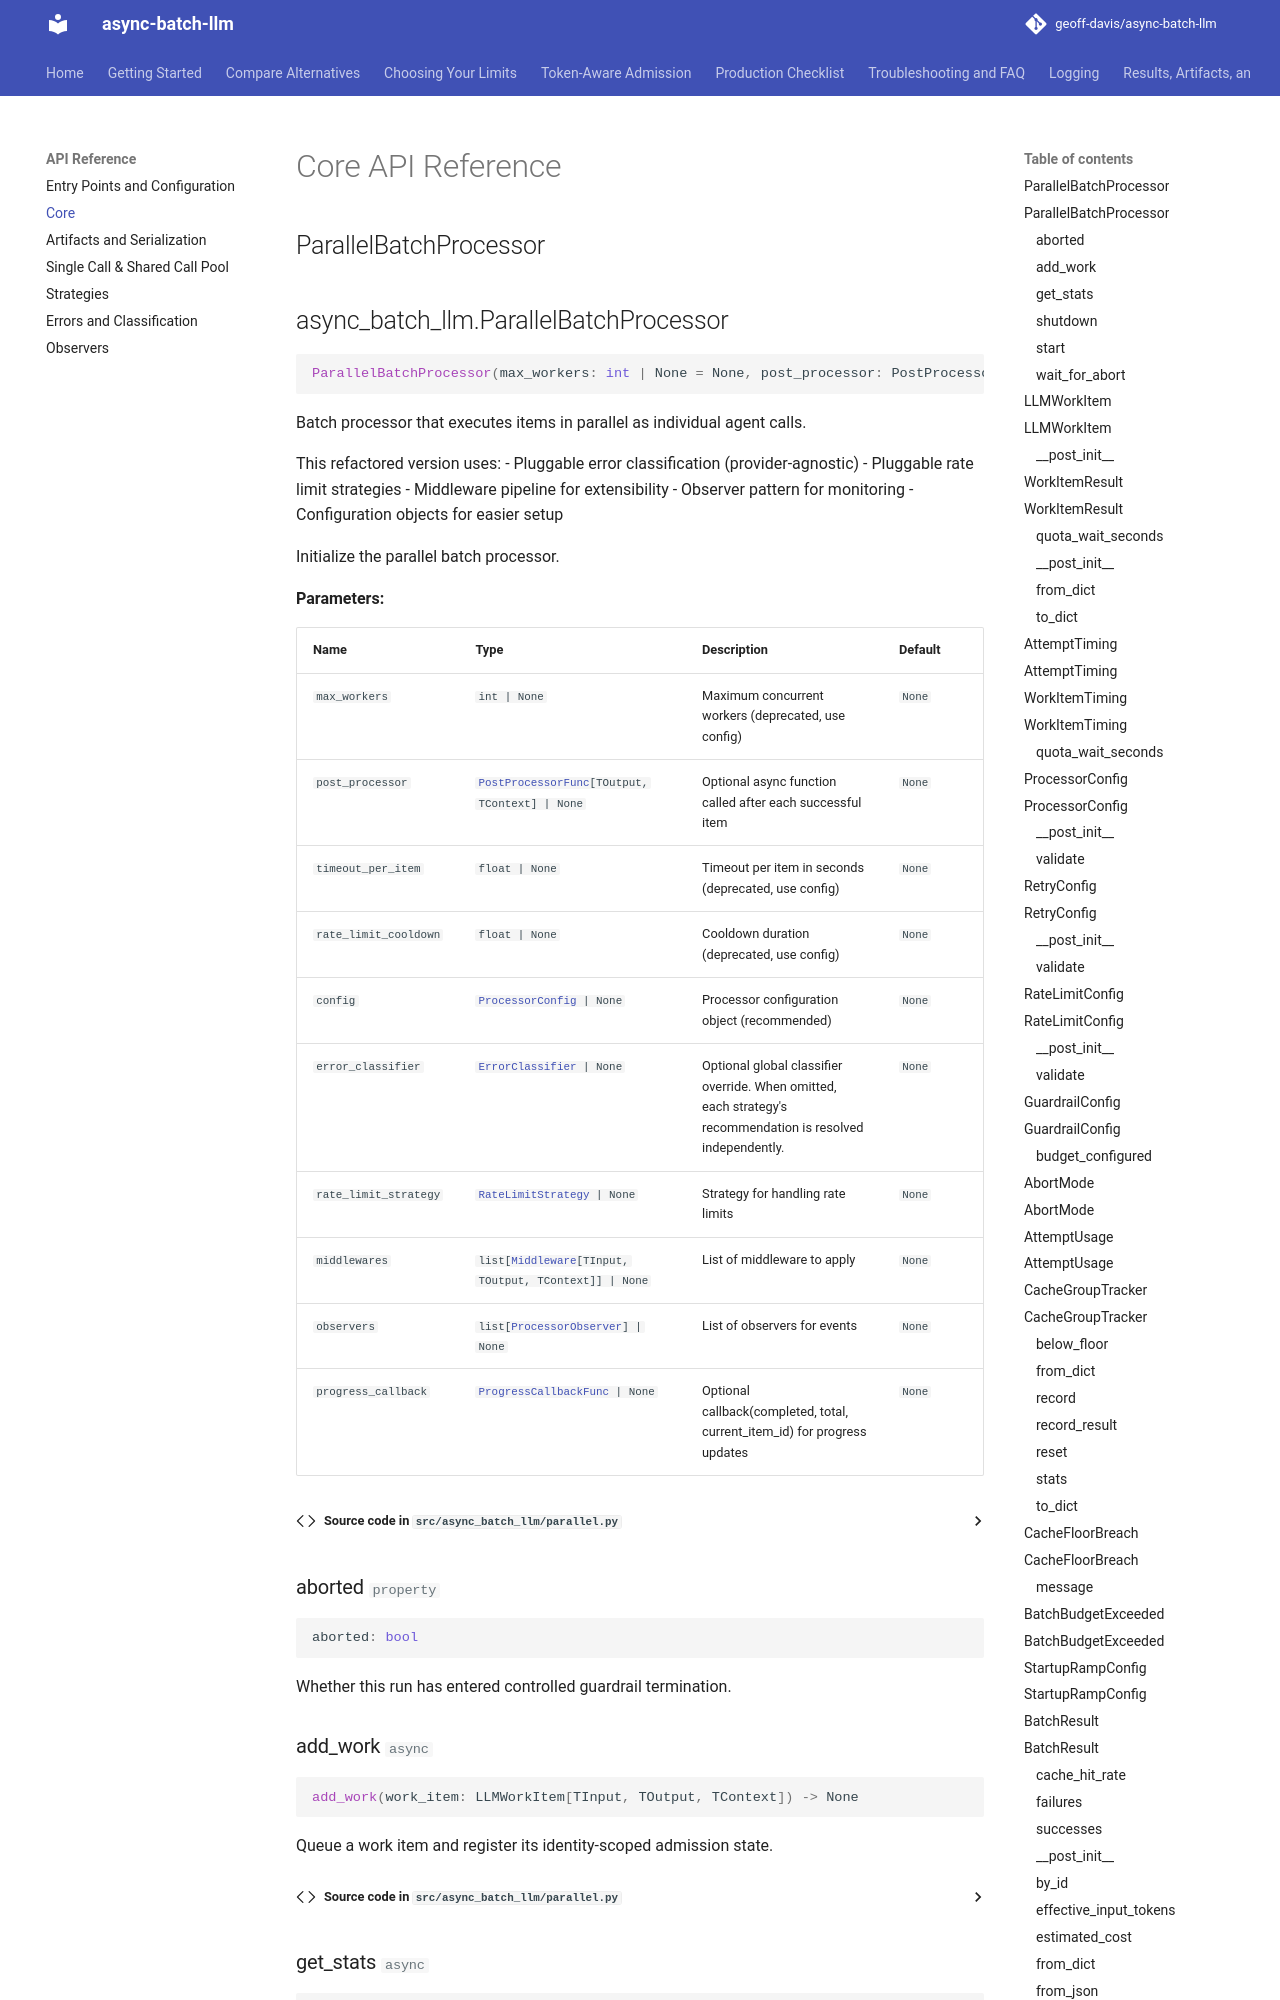

repository: geoff-davis/async-batch-llm · page: api/core/index.html · generator: mkdocs

# Core API Reference

## ParallelBatchProcessor

::: async_batch_llm.ParallelBatchProcessor
    options:
      show_bases: false

## LLMWorkItem

::: async_batch_llm.LLMWorkItem

## WorkItemResult

::: async_batch_llm.WorkItemResult

## AttemptTiming

::: async_batch_llm.AttemptTiming

## WorkItemTiming

::: async_batch_llm.WorkItemTiming

## ProcessorConfig

::: async_batch_llm.ProcessorConfig

## RetryConfig

::: async_batch_llm.core.RetryConfig
